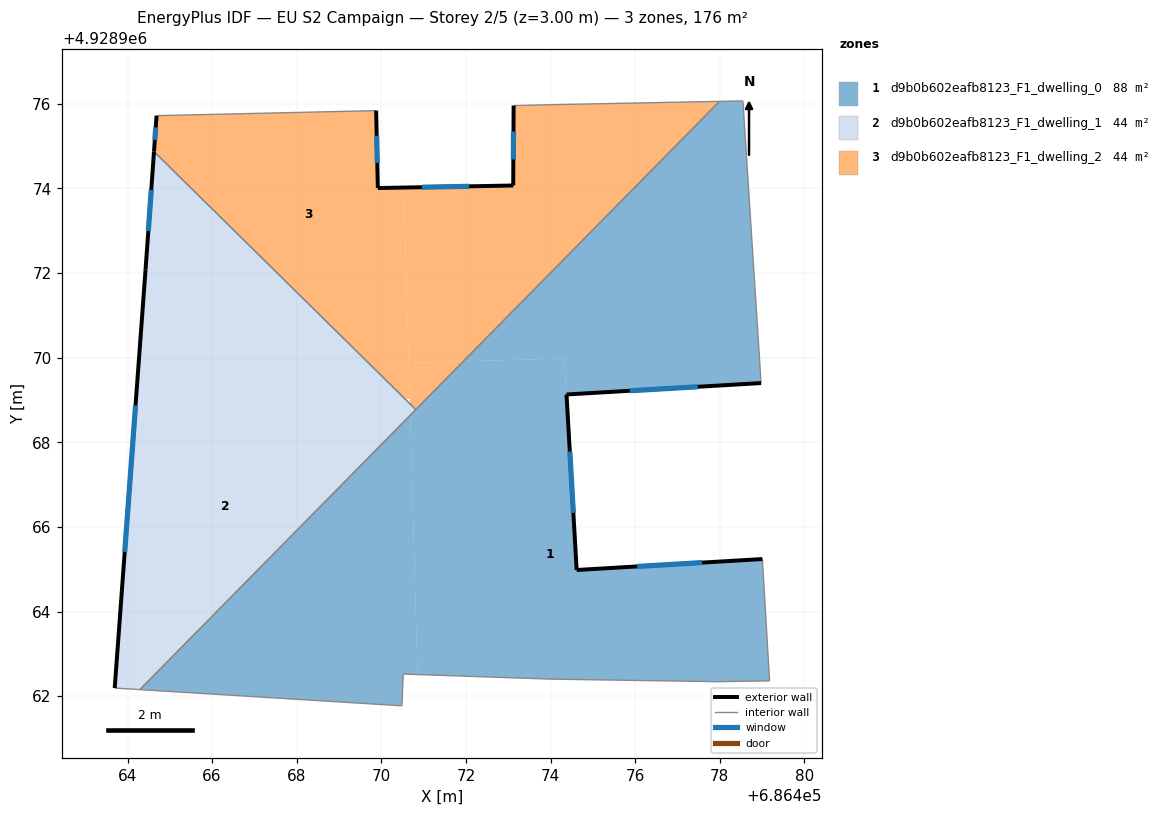
=== STOREY PLAN SPEC (per zone: floor XY polygon, exterior-wall plan segments, windows/doors) ===
zone 1: d9b0b602eafb8123_F1_dwelling_0  (88.2 m²)
  floor: (686479.01, 4928965.24) (686479.18, 4928962.36) (686477.98, 4928962.34) (686474.03, 4928962.40) (686470.86, 4928962.51) (686470.68, 4928968.64) (686471.94, 4928969.91) (686474.32, 4928969.98) (686474.48, 4928967.30) (686474.62, 4928964.98)
  floor: (686478.55, 4928976.07) (686478.98, 4928969.40) (686474.38, 4928969.13) (686474.48, 4928967.30) (686474.32, 4928969.98) (686471.94, 4928969.91) (686477.99, 4928976.06)
  floor: (686470.68, 4928968.64) (686470.86, 4928962.51) (686470.52, 4928962.52) (686470.49, 4928961.77) (686464.29, 4928962.15)
  exterior wall: (686479.01, 4928965.24) – (686474.62, 4928964.98)  [4.4 m]
    window: (686477.58, 4928965.16) – (686476.04, 4928965.07)  [1.6 m²]
  exterior wall: (686474.38, 4928969.13) – (686478.98, 4928969.40)  [4.6 m]
    window: (686475.87, 4928969.22) – (686477.48, 4928969.31)  [1.7 m²]
  exterior wall: (686474.62, 4928964.98) – (686474.38, 4928969.13)  [4.2 m]
    window: (686474.54, 4928966.33) – (686474.46, 4928967.78)  [1.5 m²]
  interior walls: 10
zone 2: d9b0b602eafb8123_F1_dwelling_1  (44.1 m²)
  floor: (686470.68, 4928968.91) (686470.68, 4928968.64) (686464.29, 4928962.15) (686463.70, 4928962.19) (686464.19, 4928968.84) (686470.56, 4928969.02)
  floor: (686470.81, 4928968.77) (686470.68, 4928968.64) (686470.68, 4928968.91)
  floor: (686470.56, 4928969.02) (686464.19, 4928968.84) (686464.43, 4928972.09) (686464.63, 4928974.87)
  exterior wall: (686464.63, 4928974.87) – (686464.43, 4928972.09)  [2.8 m]
    window: (686464.56, 4928973.97) – (686464.49, 4928973.00)  [1.0 m²]
  exterior wall: (686464.43, 4928972.09) – (686463.70, 4928962.19)  [9.9 m]
    window: (686464.19, 4928968.87) – (686463.93, 4928965.41)  [3.6 m²]
  interior walls: 3
zone 3: d9b0b602eafb8123_F1_dwelling_2  (44.1 m²)
  floor: (686477.99, 4928976.06) (686471.94, 4928969.91) (686470.65, 4928969.88) (686470.53, 4928974.02) (686473.12, 4928974.07) (686473.13, 4928975.96) (686473.98, 4928975.98)
  floor: (686469.88, 4928975.84) (686469.92, 4928974.01) (686470.53, 4928974.02) (686470.67, 4928969.03) (686470.56, 4928969.02) (686464.63, 4928974.87) (686464.69, 4928975.72)
  floor: (686471.94, 4928969.91) (686470.81, 4928968.77) (686470.68, 4928968.91) (686470.65, 4928969.88)
  exterior wall: (686464.69, 4928975.72) – (686464.63, 4928974.87)  [0.9 m]
    window: (686464.67, 4928975.44) – (686464.65, 4928975.15)  [0.3 m²]
  exterior wall: (686469.92, 4928974.01) – (686469.88, 4928975.84)  [1.8 m]
    window: (686469.90, 4928974.61) – (686469.89, 4928975.24)  [0.7 m²]
  exterior wall: (686473.12, 4928974.07) – (686469.92, 4928974.01)  [3.2 m]
    window: (686472.08, 4928974.05) – (686470.96, 4928974.03)  [1.2 m²]
  exterior wall: (686473.13, 4928975.96) – (686473.12, 4928974.07)  [1.9 m]
    window: (686473.12, 4928975.35) – (686473.12, 4928974.68)  [0.7 m²]
  interior walls: 5

=== DERIVED (storey summary) ===
Building: EU S2 Campaign
Storey: 2 of 5  (floor level z = 3.00 m)
Storey gross floor area: 176.5 m²
Zones on this storey: 3
  - d9b0b602eafb8123_F1_dwelling_0: floor 88.2 m²; exterior wall 13.2 m (39.5 m²); 3 window(s) 4.8 m²; WWR 12.2%
  - d9b0b602eafb8123_F1_dwelling_1: floor 44.1 m²; exterior wall 12.7 m (38.1 m²); 2 window(s) 4.7 m²; WWR 12.2%
  - d9b0b602eafb8123_F1_dwelling_2: floor 44.1 m²; exterior wall 7.8 m (23.3 m²); 4 window(s) 2.8 m²; WWR 12.2%
Zone adjacency (shared interzone walls):
  - d9b0b602eafb8123_F1_dwelling_0 ↔ d9b0b602eafb8123_F1_dwelling_1
  - d9b0b602eafb8123_F1_dwelling_0 ↔ d9b0b602eafb8123_F1_dwelling_2
  - d9b0b602eafb8123_F1_dwelling_1 ↔ d9b0b602eafb8123_F1_dwelling_2